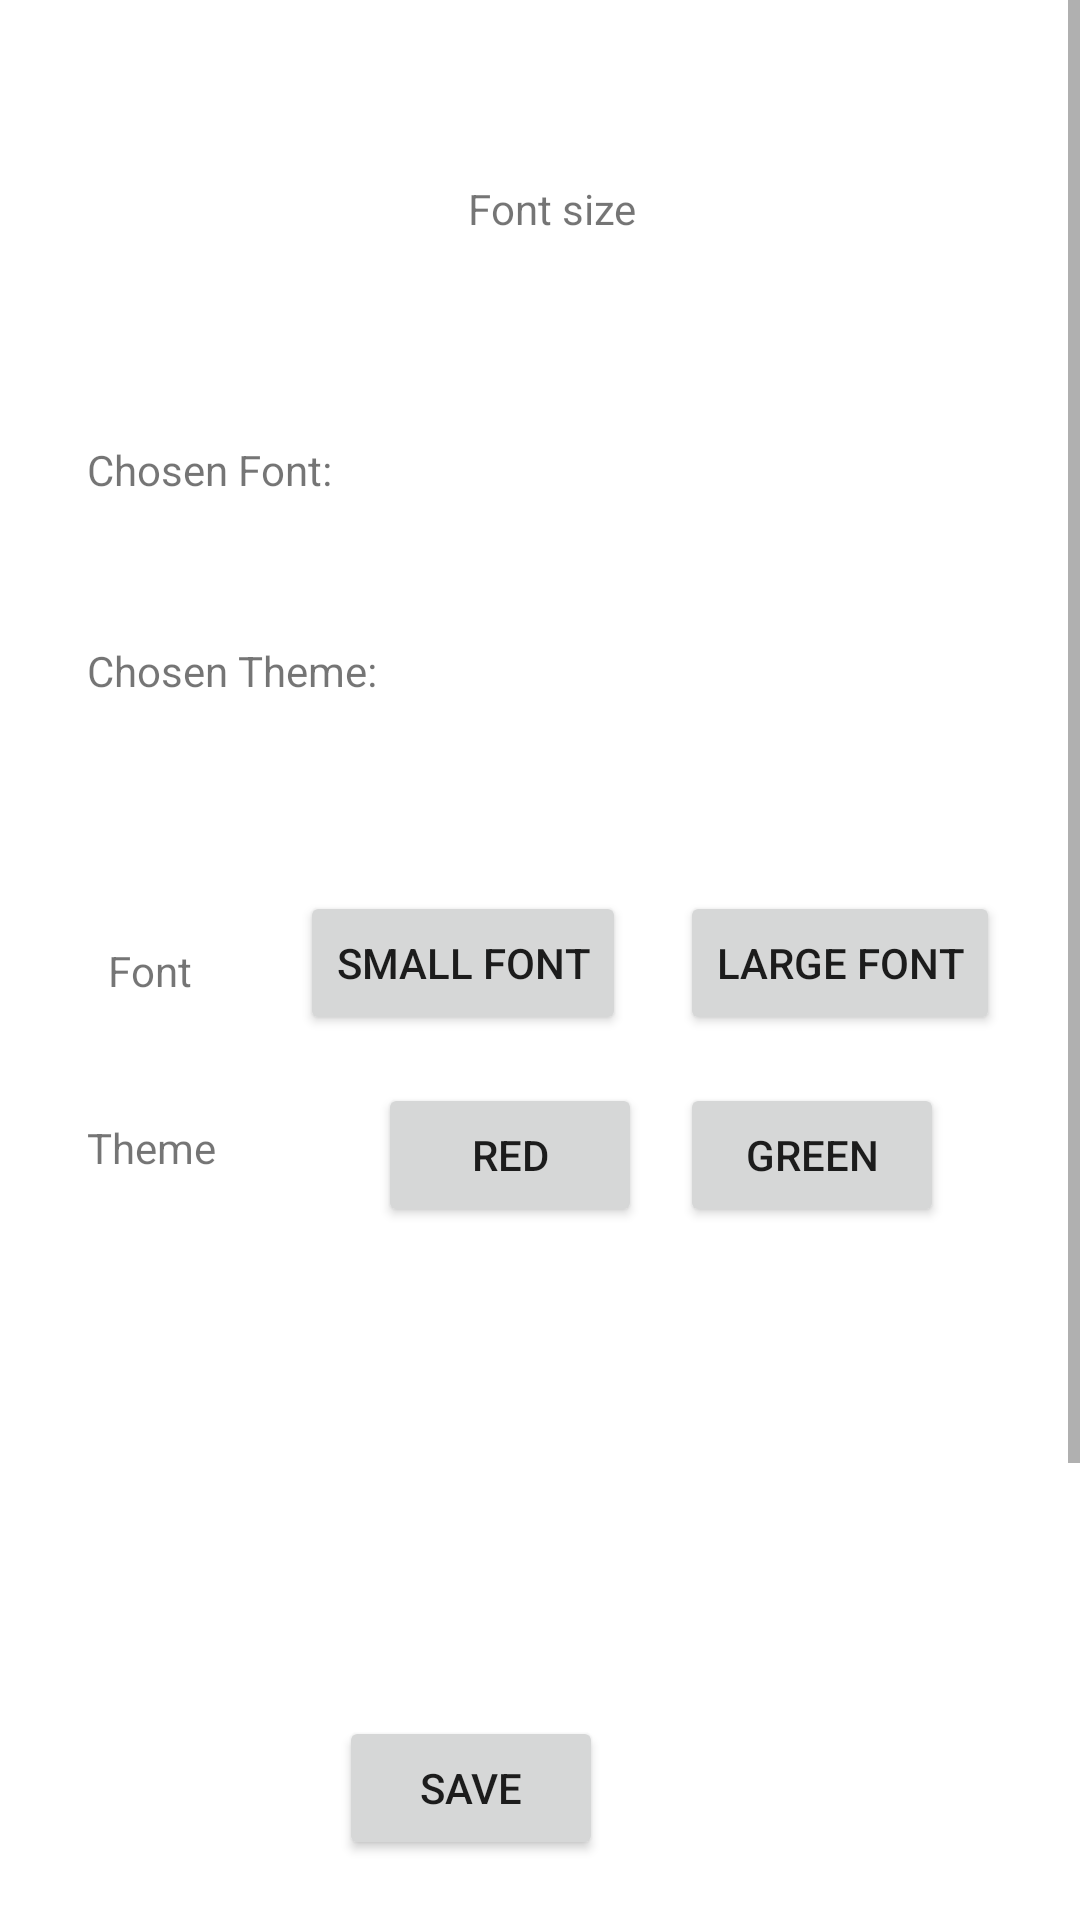

The Android layout XML behind this screen, and the referenced resources:
<!-- AndroidManifest.xml: application theme Theme.SimpleCRUD -->
<!-- res/layout/activity_options.xml -->
<?xml version="1.0" encoding="utf-8"?>
<ScrollView
    xmlns:android="http://schemas.android.com/apk/res/android"
    xmlns:app="http://schemas.android.com/apk/res-auto"
    xmlns:tools="http://schemas.android.com/tools"
    android:layout_width="match_parent"
    android:layout_height="match_parent">

    <androidx.constraintlayout.widget.ConstraintLayout

        android:layout_width="match_parent"
        android:layout_height="wrap_content">

        <Button
            android:id="@+id/button_save"
            android:layout_width="wrap_content"
            android:layout_height="wrap_content"
            android:layout_marginStart="159dp"
            android:layout_marginTop="572dp"
            android:layout_marginEnd="159dp"
            android:layout_marginBottom="17dp"
            android:text="@string/save"
            app:layout_constraintBottom_toTopOf="@+id/button_defaultValues"
            app:layout_constraintEnd_toEndOf="parent"
            app:layout_constraintHorizontal_bias="1.0"
            app:layout_constraintStart_toStartOf="parent"
            app:layout_constraintTop_toTopOf="parent" />

        <Button
            android:id="@+id/button_defaultValues"
            android:layout_width="wrap_content"
            android:layout_height="wrap_content"
            android:layout_marginStart="159dp"
            android:layout_marginTop="17dp"
            android:layout_marginEnd="159dp"
            android:layout_marginBottom="138dp"
            android:text="@string/default_values"
            app:layout_constraintBottom_toBottomOf="parent"
            app:layout_constraintEnd_toEndOf="parent"
            app:layout_constraintStart_toStartOf="parent"
            app:layout_constraintTop_toBottomOf="@+id/button_save" />

        <TextView
            android:id="@+id/tv_fontDisplay"
            android:layout_width="wrap_content"
            android:layout_height="wrap_content"
            android:layout_marginStart="156dp"
            android:layout_marginTop="60dp"
            android:text="@string/font_size"
            app:layout_constraintStart_toStartOf="parent"
            app:layout_constraintTop_toTopOf="parent" />

        <TextView
            android:id="@+id/tv_theme"
            android:layout_width="wrap_content"
            android:layout_height="wrap_content"
            android:layout_marginStart="29dp"
            android:layout_marginTop="40dp"
            android:text="@string/theme"
            app:layout_constraintStart_toStartOf="parent"
            app:layout_constraintTop_toBottomOf="@+id/tv_font" />

        <Button
            android:id="@+id/bt_red"
            android:layout_width="wrap_content"
            android:layout_height="wrap_content"
            android:layout_marginStart="54dp"
            android:layout_marginTop="16dp"
            android:text="@string/red"
            app:layout_constraintStart_toEndOf="@+id/tv_theme"
            app:layout_constraintTop_toBottomOf="@+id/font1" />

        <Button
            android:id="@+id/bt_green"
            android:layout_width="wrap_content"
            android:layout_height="wrap_content"
            android:layout_marginStart="38dp"
            android:layout_marginTop="16dp"
            android:layout_marginEnd="71dp"
            android:text="@string/green"
            app:layout_constraintEnd_toEndOf="parent"
            app:layout_constraintStart_toEndOf="@+id/bt_red"
            app:layout_constraintTop_toBottomOf="@+id/font2" />

        <TextView
            android:id="@+id/tv_chosenTheme"
            android:layout_width="wrap_content"
            android:layout_height="wrap_content"
            android:layout_marginStart="29dp"
            android:layout_marginTop="48dp"
            android:text="@string/chosen_theme"
            app:layout_constraintStart_toStartOf="parent"
            app:layout_constraintTop_toBottomOf="@+id/tv_chosenFont" />

        <TextView
            android:id="@+id/tv_choice"
            android:layout_width="wrap_content"
            android:layout_height="wrap_content"
            android:layout_marginStart="51dp"
            android:layout_marginTop="214dp"
            android:layout_marginEnd="234dp"
            app:layout_constraintEnd_toEndOf="parent"
            app:layout_constraintStart_toEndOf="@+id/tv_chosenTheme"
            app:layout_constraintTop_toTopOf="parent" />

        <Button
            android:id="@+id/font1"
            android:layout_width="wrap_content"
            android:layout_height="wrap_content"
            android:layout_marginStart="36dp"
            android:layout_marginTop="64dp"
            android:text="@string/small_font"
            app:layout_constraintStart_toEndOf="@+id/tv_font"
            app:layout_constraintTop_toBottomOf="@+id/tv_chosenTheme" />

        <Button
            android:id="@+id/font2"
            android:layout_width="wrap_content"
            android:layout_height="wrap_content"
            android:layout_marginStart="24dp"
            android:layout_marginTop="297dp"
            android:layout_marginEnd="33dp"
            android:text="@string/large_font"
            app:layout_constraintEnd_toEndOf="parent"
            app:layout_constraintStart_toEndOf="@+id/font1"
            app:layout_constraintTop_toTopOf="parent" />

        <TextView
            android:id="@+id/tv_chosenFont"
            android:layout_width="wrap_content"
            android:layout_height="wrap_content"
            android:layout_marginStart="29dp"
            android:layout_marginTop="147dp"
            android:text="@string/chosen_font"
            app:layout_constraintStart_toStartOf="parent"
            app:layout_constraintTop_toTopOf="parent" />

        <TextView
            android:id="@+id/tv_choiceFont"
            android:layout_width="wrap_content"
            android:layout_height="wrap_content"
            android:layout_marginStart="66dp"
            android:layout_marginTop="147dp"
            android:layout_marginEnd="234dp"
            app:layout_constraintEnd_toEndOf="parent"
            app:layout_constraintStart_toEndOf="@+id/tv_chosenFont"
            app:layout_constraintTop_toTopOf="parent" />

        <TextView
            android:id="@+id/tv_font"
            android:layout_width="wrap_content"
            android:layout_height="wrap_content"
            android:layout_marginStart="36dp"
            android:layout_marginTop="81dp"
            android:text="@string/font"
            app:layout_constraintStart_toStartOf="parent"
            app:layout_constraintTop_toBottomOf="@+id/tv_chosenTheme" />

    </androidx.constraintlayout.widget.ConstraintLayout>

</ScrollView>
<!-- resources referenced by this layout -->
<resources>
  <string name="chosen_font">Chosen Font:</string>
  <string name="chosen_theme">Chosen Theme:</string>
  <string name="default_values">Default values</string>
  <string name="font">Font</string>
  <string name="font_size">Font size</string>
  <string name="green">Green</string>
  <string name="large_font">Large Font</string>
  <string name="red">Red</string>
  <string name="save">Save</string>
  <string name="small_font">Small Font</string>
  <string name="theme">Theme</string>
  <style name="Theme.SimpleCRUD" parent="Theme.MaterialComponents.DayNight.DarkActionBar">
          
          <item name="colorPrimary">@color/purple_500</item>
          <item name="colorPrimaryVariant">@color/purple_700</item>
          <item name="colorOnPrimary">@color/white</item>
          
          <item name="colorSecondary">@color/teal_200</item>
          <item name="colorSecondaryVariant">@color/teal_700</item>
          <item name="colorOnSecondary">@color/black</item>
          
          <item name="android:statusBarColor" tools:targetApi="l">?attr/colorPrimaryVariant</item>
          
      </style>
  <color name="purple_500">#FF6200EE</color>
  <color name="purple_700">#FF3700B3</color>
  <color name="white">#FFFFFFFF</color>
  <color name="teal_200">#FF03DAC5</color>
  <color name="teal_700">#FF018786</color>
  <color name="black">#FF000000</color>
</resources>
